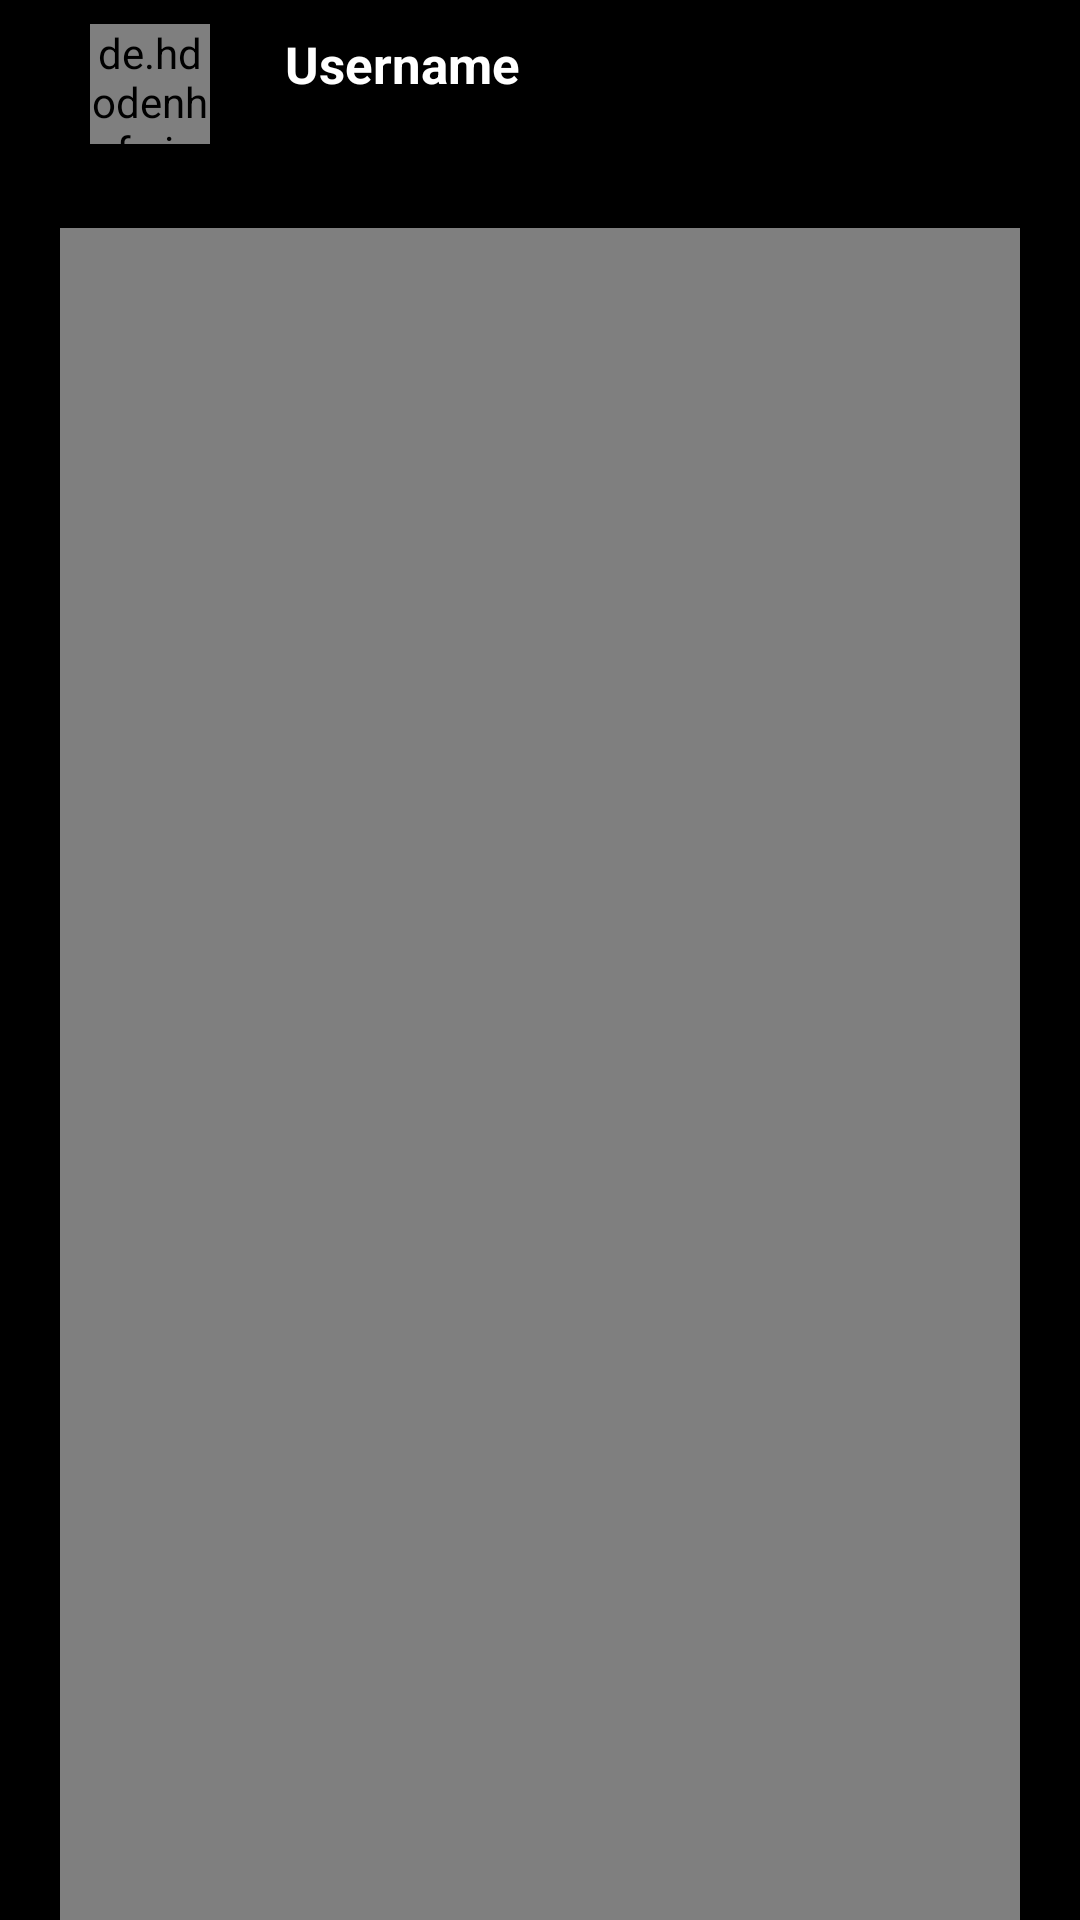

The Android layout XML behind this screen, and the referenced resources:
<!-- AndroidManifest.xml: application theme Theme.GloChat -->
<!-- res/layout/activity_file_viewer.xml -->
<?xml version="1.0" encoding="utf-8"?>
<LinearLayout xmlns:android="http://schemas.android.com/apk/res/android"
    xmlns:app="http://schemas.android.com/apk/res-auto"
    xmlns:tools="http://schemas.android.com/tools"
    android:layout_width="match_parent"
    android:layout_height="match_parent"
    android:background="@color/black"
    android:orientation="vertical"
    tools:context=".activity.FileViewer">

    <RelativeLayout
        android:layout_width="match_parent"
        android:layout_height="?android:attr/actionBarSize">

        <ImageButton
            android:id="@+id/activity_file_viewer_back_btn"
            android:layout_width="wrap_content"
            android:layout_height="match_parent"
            android:layout_alignParentStart="true"
            android:layout_centerVertical="true"
            android:layout_marginStart="10dp"
            android:background="@android:color/transparent"
            android:src="@drawable/ic_arrow_back_white_24dp" />

        <de.hdodenhof.circleimageview.CircleImageView
            android:id="@+id/activity_file_viewer_user_img"
            android:layout_width="40dp"
            android:layout_height="40dp"
            android:layout_centerVertical="true"
            android:layout_marginStart="20dp"
            android:layout_toEndOf="@+id/activity_file_viewer_back_btn"
            android:src="@drawable/ic_person_profile_24dp"
            app:civ_border_color="@color/white"
            app:civ_border_width="1dp" />

        <LinearLayout
            android:layout_width="wrap_content"
            android:layout_height="wrap_content"
            android:layout_marginStart="15dp"
            android:layout_marginTop="10dp"
            android:layout_toEndOf="@+id/activity_file_viewer_user_img"
            android:orientation="vertical">

            <TextView
                android:id="@+id/activity_file_viewer_text_username"
                android:layout_width="wrap_content"
                android:layout_height="wrap_content"
                android:layout_gravity="center_vertical"
                android:layout_marginStart="10dp"
                android:text="Username"
                android:textColor="@color/white"
                android:textSize="17sp"
                android:textStyle="bold"
                android:transitionName="username"
                tools:targetApi="lollipop" />

            <TextView
                android:id="@+id/activity_file_viewer_text_time"
                android:layout_width="wrap_content"
                android:layout_height="wrap_content"
                android:layout_gravity="center_vertical"
                android:layout_marginStart="10dp"
                android:layout_marginEnd="10dp"
                android:alpha="0.7"
                android:textColor="@color/white"
                android:textSize="15sp" />
        </LinearLayout>
    </RelativeLayout>

    <RelativeLayout
        android:layout_width="match_parent"
        android:layout_height="match_parent"
        android:layout_marginStart="20dp"
        android:layout_marginTop="20dp"
        android:layout_marginEnd="20dp">

        <ImageView
            android:id="@+id/activity_file_viewer_img_view"
            android:layout_width="match_parent"
            android:layout_height="match_parent"
            android:transitionName="image"
            tools:targetApi="lollipop" />

        <VideoView
            android:layout_centerInParent="true"
            android:id="@+id/activity_file_viewer_video_view"
            android:layout_width="match_parent"
            android:layout_height="wrap_content" />
    </RelativeLayout>

</LinearLayout>
<!-- resources referenced by this layout -->
<resources>
  <color name="black">#000000</color>
  <color name="white">#fff</color>
  <style name="Theme.GloChat" parent="Theme.MaterialComponents.Light.NoActionBar">
          
          <item name="colorPrimary">@color/colorPrimary</item>
          <item name="colorPrimaryDark">@color/colorPrimaryDark</item>
          <item name="colorAccent">@color/colorAccent</item>
  
      </style>
  <color name="colorPrimary">#3e51b5</color>
  <color name="colorPrimaryDark">#3e51b5</color>
  <color name="colorAccent">#282A36</color>
</resources>
